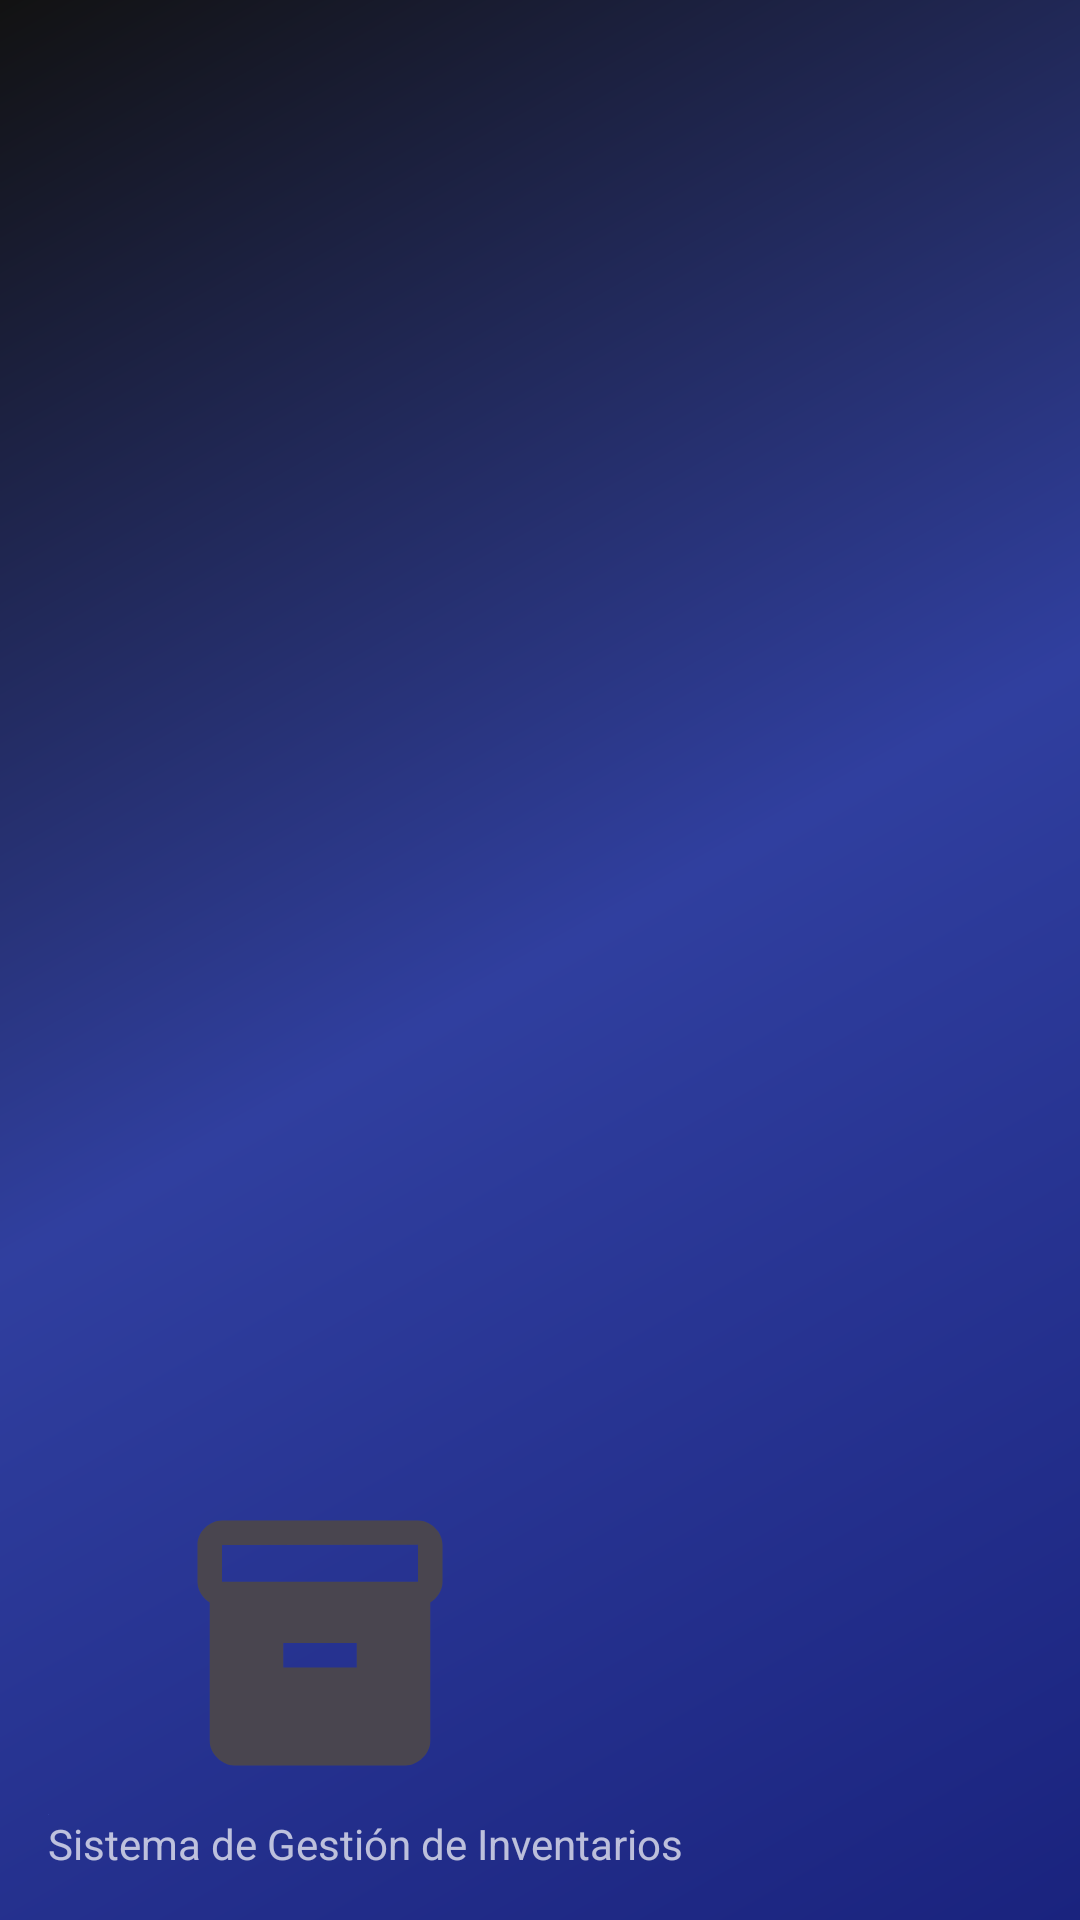

Android layout source for this screen:
<!-- AndroidManifest.xml: application theme PremiumTheme -->
<!-- res/layout/nav_header_main.xml -->
<?xml version="1.0" encoding="utf-8"?>
<LinearLayout xmlns:android="http://schemas.android.com/apk/res/android"
              xmlns:app="http://schemas.android.com/apk/res-auto"
              xmlns:tools="http://schemas.android.com/tools"
              android:layout_width="match_parent"
              android:layout_height="wrap_content"
              android:background="@drawable/gradient_premium_header"
              android:gravity="bottom"
              android:orientation="vertical"
              android:paddingLeft="@dimen/activity_horizontal_margin"
              android:paddingTop="@dimen/activity_vertical_margin"
              android:paddingRight="@dimen/activity_horizontal_margin"
              android:paddingBottom="@dimen/activity_vertical_margin"
              android:theme="@style/ThemeOverlay.AppCompat.Dark"
              android:visibility="visible"
              tools:visibility="visible"
              android:divider="@drawable/ic_inventory"
              android:verticalScrollbarPosition="defaultPosition">

    <ImageView
            android:layout_width="181dp"
            android:layout_height="98dp"
            app:srcCompat="@drawable/ic_inventory"
            android:id="@+id/imageView4"/>

    <ImageView
            android:id="@+id/imageView"
            android:layout_width="wrap_content"
            android:layout_height="wrap_content"
            android:contentDescription="@string/nav_header_desc"
            android:paddingTop="@dimen/nav_header_vertical_spacing"
            app:srcCompat="@drawable/gradient_premium_header"/>

    <TextView
            android:id="@+id/textView"
            android:layout_width="wrap_content"
            android:layout_height="wrap_content"
            android:text="@string/nav_header_subtitle"
            android:textSelectHandle="@drawable/gradient_premium_header"/>

</LinearLayout>
<!-- resources referenced by this layout -->
<resources>
  <dimen name="activity_horizontal_margin">16dp</dimen>
  <dimen name="activity_vertical_margin">16dp</dimen>
  <dimen name="nav_header_vertical_spacing">8dp</dimen>
  <!-- drawable gradient_premium_header (drawable) -->
  <?xml version="1.0" encoding="utf-8"?>
  <shape xmlns:android="http://schemas.android.com/apk/res/android">
      <gradient
              android:type="linear"
              android:angle="135"
              android:startColor="@color/primary_deep_blue"
              android:centerColor="#303F9F"
              android:endColor="@color/primary_elegant_black"/>
      <corners android:radius="0dp"/>
  </shape>
  <!-- drawable ic_inventory (drawable) -->
  <?xml version="1.0" encoding="utf-8"?>
  <vector xmlns:android="http://schemas.android.com/apk/res/android"
      android:width="24dp"
      android:height="24dp"
      android:viewportWidth="24"
      android:viewportHeight="24"
      android:tint="?attr/colorControlNormal">
      <path
          android:fillColor="@android:color/white"
          android:pathData="M20,2L4,2c-1,0 -2,0.9 -2,2v3.01c0,0.72 0.43,1.34 1,1.69L3,20c0,1.1 1.1,2 2,2h14c0.9,0 2,-0.9 2,-2L21,8.7c0.57,-0.35 1,-0.97 1,-1.69L22,4c0,-1.1 -1,-2 -2,-2zM15,14L9,14v-2h6v2zM20,7L4,7L4,4l16,-0.02L20,7z"/>
  </vector>
  <string name="nav_header_desc">Navigation header</string>
  <string name="nav_header_subtitle">Sistema de Gestión de Inventarios</string>
  <style name="PremiumTheme" parent="Base.PremiumTheme" />
  <color name="primary_deep_blue">#1A237E</color>
  <color name="primary_elegant_black">#121212</color>
  <style name="Base.PremiumTheme" parent="Theme.Material3.DayNight">
          <item name="colorPrimary">@color/primary_deep_blue</item>
          <item name="colorPrimaryContainer">@color/surface_dark_grey</item>
          <item name="colorSecondary">@color/accent_gold</item>
          <item name="colorSecondaryContainer">@color/surface_medium_grey</item>
          <item name="colorSurface">@color/surface_light_grey</item>
          <item name="colorOnSurface">@color/primary_elegant_black</item>
          <item name="colorOnPrimary">@android:color/white</item>
          <item name="colorOnSecondary">@color/primary_elegant_black</item>
          <item name="colorError">@color/error_red</item>
          <item name="colorOnError">@android:color/white</item>
  
          
          <item name="android:statusBarColor">@color/primary_deep_blue</item>
          <item name="android:navigationBarColor">@color/surface_light_grey</item>
          <item name="android:windowLightStatusBar">false</item>
  
          
          <item name="android:windowTranslucentStatus">false</item>
          <item name="android:windowDrawsSystemBarBackgrounds">true</item>
      </style>
  <color name="surface_dark_grey">#1E1E1E</color>
  <color name="accent_gold">#FFD700</color>
  <color name="surface_medium_grey">#2D2D2D</color>
  <color name="surface_light_grey">#F5F5F5</color>
  <color name="error_red">#F44336</color>
</resources>
